Dataset: images (GitHub, qasim418/Chocolathon). Classes: cocoa shot amaretto, cocoa shot bourbon, cocoa shot chocolate cake, cocoa shot old fashioned, cocoa shot tequila, cocoa shot whiskey, truffle amaretto, truffle bananas foster, truffle brownie batter, truffle caramel apple cider, truffle champagne, truffle cheesecake, truffle confetti cake, truffle cookies and cream, truffle creamsicle, truffle creme brulee, truffle dulce de leche, truffle espresso martini, truffle grey salt caramel, truffle key lime pie, truffle lemon, truffle manhattan, truffle maple cream, truffle peanut butter caramel, truffle pineapple moscato, truffle pistachio, truffle pumpkin spice latte, truffle raspberry, truffle s mores, truffle salted caramel, truffle strawberry shortcake, truffle tea honey, truffle turtle.

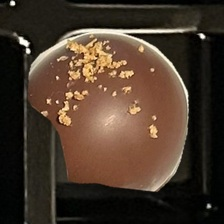
Label: cocoa shot old fashioned

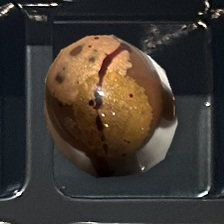
Label: truffle maple cream

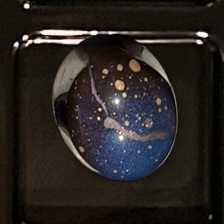
Label: truffle cheesecake

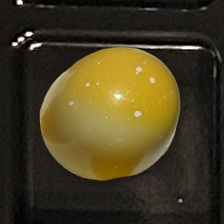
Label: truffle lemon

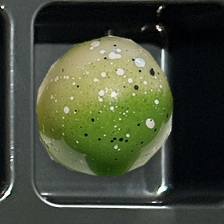
Label: truffle key lime pie

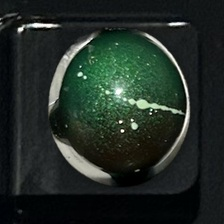
Label: truffle pistachio
